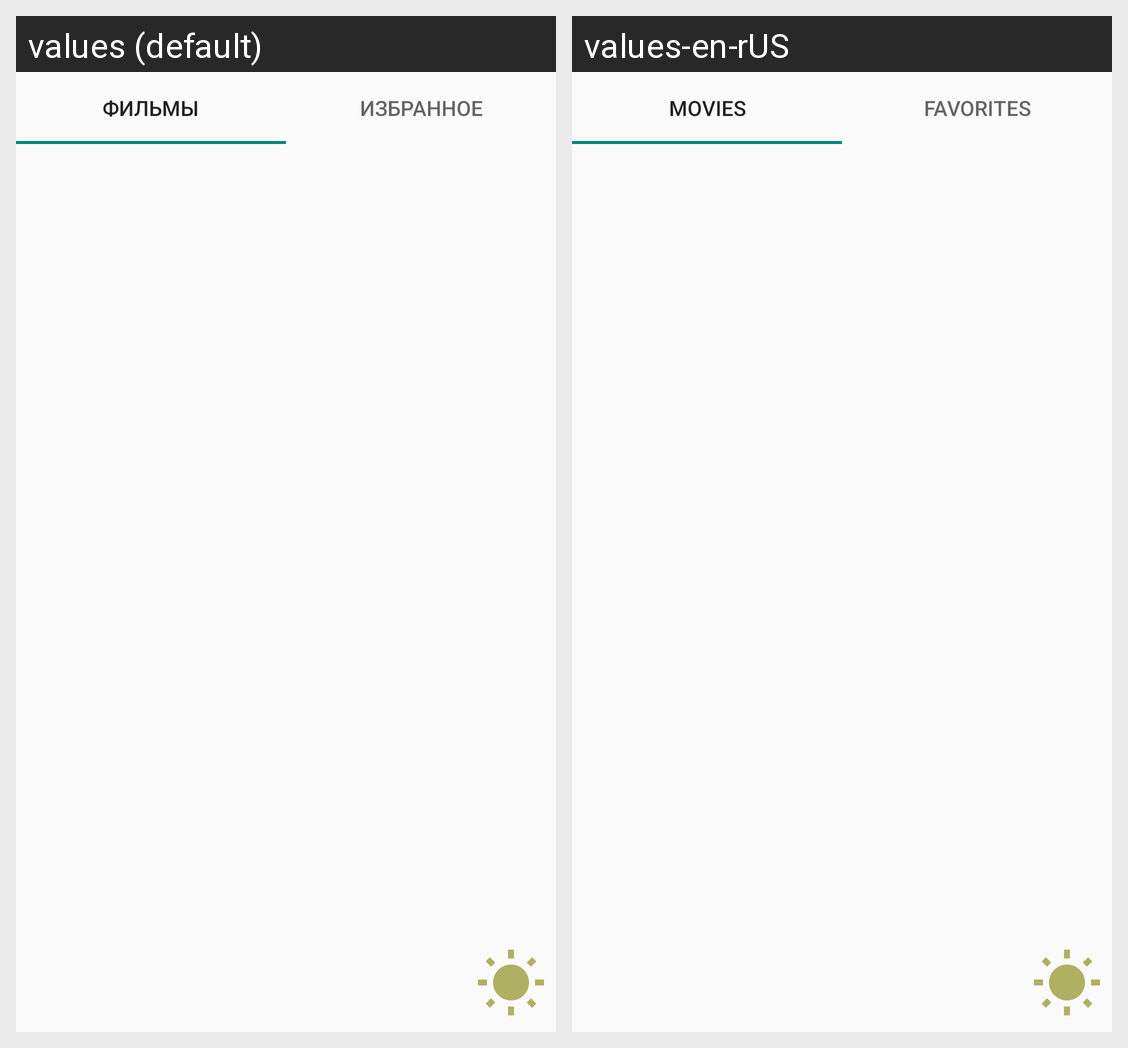

The Android screen above is rendered under two locales of the same app. Produce the string resources it draws, with the default and per-locale values.
Android screen res/layout/activity_main.xml rendered under 2 locales, left to right: values (default), values-en-rUS. Device: Nexus 5 (rendered at 1080×1920; each locale shown at half size, 540×960, under a caption strip naming it); theme AppTheme.
Strings drawn on this screen, with the default value and each locale's value (text and hints the layout hard-codes, and strings that could not be matched under every locale, appear in the picture but are not listed):

movies
  values: Фильмы
  values-en-rUS: Movies

favorites
  values: Избранное
  values-en-rUS: Favorites
